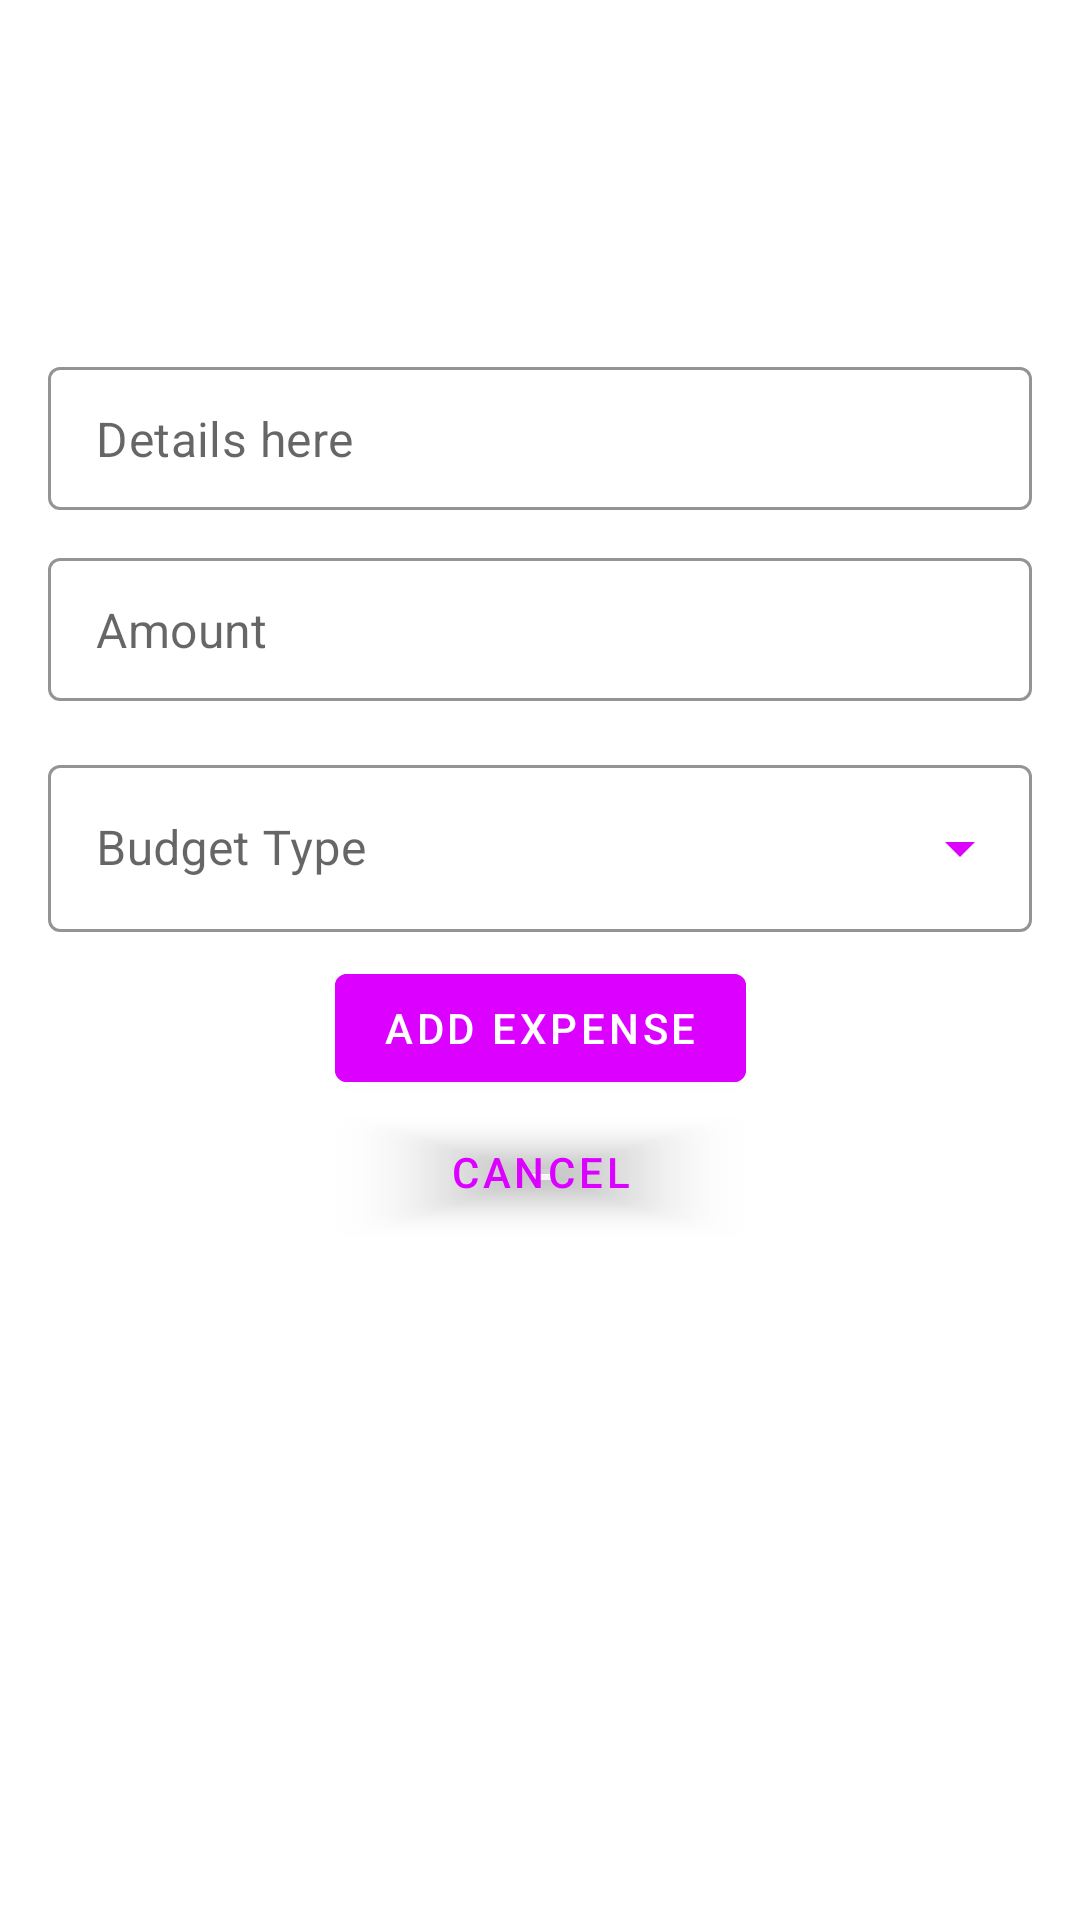

This screen was rendered from an Android layout file. Write that file and the resources it references.
<!-- AndroidManifest.xml: application theme Theme.BETracker -->
<!-- res/layout/add_budget_layout.xml -->
<?xml version="1.0" encoding="utf-8"?>
<androidx.constraintlayout.widget.ConstraintLayout xmlns:android="http://schemas.android.com/apk/res/android"
    android:layout_width="match_parent"
    android:layout_height="match_parent"
    xmlns:tools="http://schemas.android.com/tools"
    xmlns:app="http://schemas.android.com/apk/res-auto">

    <com.google.android.material.textview.MaterialTextView
        android:id="@+id/title_text"
        android:layout_width="0dp"
        android:layout_height="wrap_content"
        android:layout_marginTop="70dp"
        android:padding="10dp"
        android:textAlignment="center"
        android:textColor="?attr/colorOnSurface"
        android:textSize="24dp"
        android:textStyle="bold"
        app:layout_constraintEnd_toEndOf="parent"

        app:layout_constraintStart_toStartOf="parent"
        app:layout_constraintTop_toTopOf="parent"
        tools:text="Add Expense" />

    <com.google.android.material.textfield.TextInputLayout
        android:id="@+id/details_edt_box"
        style="@style/CustomInputLayoutOutlined"
        android:theme="@style/CustomInputLayoutAccent"
        android:layout_width="match_parent"
        android:layout_height="wrap_content"
        android:layout_marginHorizontal="16dp"
        app:hintEnabled="false"
        app:layout_constraintTop_toBottomOf="@+id/title_text"
        tools:layout_editor_absoluteX="16dp">

        <com.google.android.material.textfield.TextInputEditText
            android:id="@+id/details_edt_text"
            android:layout_width="match_parent"
            android:layout_height="wrap_content"
            android:hint="Details here"
            android:maxLines="1"
            android:inputType="text" />

    </com.google.android.material.textfield.TextInputLayout>

    <com.google.android.material.textfield.TextInputLayout
        android:id="@+id/amount_edt_box"
        style="@style/CustomInputLayoutOutlined"
        android:layout_width="match_parent"
        android:layout_height="wrap_content"
        android:layout_marginHorizontal="16dp"
        android:layout_marginTop="16dp"
        android:theme="@style/CustomInputLayoutAccent"
        app:hintEnabled="false"
        app:layout_constraintEnd_toEndOf="@+id/details_edt_box"
        app:layout_constraintStart_toStartOf="@+id/details_edt_box"
        app:layout_constraintTop_toBottomOf="@+id/details_edt_box">

        <com.google.android.material.textfield.TextInputEditText
            android:id="@+id/amount_edt_text"
            android:layout_width="match_parent"
            android:layout_height="wrap_content"
            android:hint="Amount"
            android:inputType="number" />

    </com.google.android.material.textfield.TextInputLayout>

    <com.google.android.material.textfield.TextInputLayout
        android:id="@+id/budgetTypeBox"
        style="@style/Widget.MaterialComponents.TextInputLayout.OutlinedBox.ExposedDropdownMenu"
        android:layout_width="0dp"
        android:layout_height="wrap_content"
        android:layout_marginTop="16dp"
        android:hint="Budget Type"
        app:boxStrokeColor="@color/be_purple"
        app:endIconTint="@color/be_purple"
        app:hintTextColor="@color/be_purple"
        app:layout_constraintEnd_toEndOf="@+id/amount_edt_box"
        app:layout_constraintStart_toStartOf="@+id/amount_edt_box"
        app:layout_constraintTop_toBottomOf="@+id/amount_edt_box">

        <AutoCompleteTextView
            android:id="@+id/budgetTypeDropDown"
            android:layout_width="match_parent"
            android:layout_height="wrap_content"
            android:inputType="none" />

    </com.google.android.material.textfield.TextInputLayout>

    <com.google.android.material.button.MaterialButton
        android:id="@+id/add_btn"
        android:layout_width="wrap_content"
        android:layout_height="wrap_content"
        android:layout_marginTop="8dp"
        android:backgroundTint="@color/be_purple"
        android:text="Add Expense"
        android:textColor="?attr/colorSurface"
        app:layout_constraintEnd_toEndOf="@+id/amount_edt_box"
        app:layout_constraintStart_toStartOf="@+id/budgetTypeBox"
        app:layout_constraintTop_toBottomOf="@+id/budgetTypeBox" />

    <com.google.android.material.button.MaterialButton
        android:id="@+id/cancel_btn"
        android:layout_width="0dp"
        android:layout_height="wrap_content"
        android:backgroundTint="@android:color/transparent"
        android:text="cancel"
        android:textColor="@color/be_purple"
        app:layout_constraintEnd_toEndOf="@+id/add_btn"
        app:layout_constraintStart_toStartOf="@+id/add_btn"
        app:layout_constraintTop_toBottomOf="@+id/add_btn" />

</androidx.constraintlayout.widget.ConstraintLayout>
<!-- resources referenced by this layout -->
<resources>
  <color name="be_purple">#DB00FF</color>
  <style name="CustomInputLayoutAccent" parent="ThemeOverlay.AppCompat">
          <item name="android:colorAccent">@color/be_purple</item>
          <item name="colorPrimary">@color/be_purple</item>
      </style>
  <style name="CustomInputLayoutOutlined" parent="@style/Widget.MaterialComponents.TextInputLayout.OutlinedBox.Dense">
          <item name="boxStrokeColor">@color/be_purple</item>
      </style>
  <style name="Theme.BETracker" parent="Theme.MaterialComponents.DayNight.NoActionBar">
          
          <item name="colorPrimary">@color/purple_500</item>
          <item name="colorPrimaryVariant">@color/purple_700</item>
          <item name="colorOnPrimary">@color/white</item>
          
          <item name="colorSecondary">@color/teal_200</item>
          <item name="colorSecondaryVariant">@color/teal_700</item>
          <item name="colorOnSecondary">@color/black</item>
          
          <item name="android:statusBarColor">@color/be_purple</item>
          
      </style>
  <color name="purple_500">#FF6200EE</color>
  <color name="purple_700">#FF3700B3</color>
  <color name="white">#FFFFFFFF</color>
  <color name="teal_200">#FF03DAC5</color>
  <color name="teal_700">#FF018786</color>
  <color name="black">#FF000000</color>
</resources>
